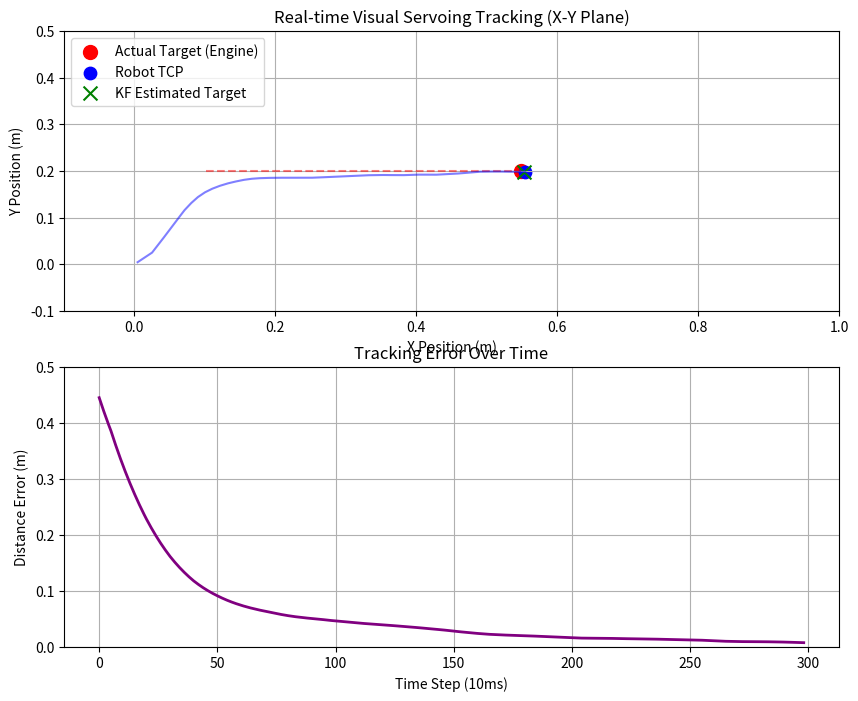

Write the Python code that produced this figure.
import sys
import time
import matplotlib.pyplot as plt
import numpy as np

# [이전 단계에서 작성한 칼만 필터 클래스 포함]
class LatencyCompensatedKF:

    def __init__(self, dt=0.01):
        self.dt = dt
        self.X = np.zeros((12, 1))

        self.F = np.eye(12)
        for i in range(3):
            self.F[i, i + 3] = self.dt
            self.F[i + 6, i + 9] = self.dt

        self.P = np.eye(12) * 0.1

        self.Q = np.eye(12)
        for i in range(6):
            self.Q[i, i] = 1e-6
            self.Q[i + 6, i + 6] = 1e-4

        self.H = np.zeros((6, 12))
        self.H[0:3, 0:3] = np.eye(3)
        self.H[3:6, 0:3] = -np.eye(3)
        self.H[3:6, 6:9] = np.eye(3)

        self.R = np.eye(6)
        for i in range(3):
            self.R[i, i] = 1e-6
            self.R[i + 3, i + 3] = 1e-2  # 노이즈 시각화를 위해 조금 키움

    def init_state(self, robot_pos, target_pos, conveyor_vel):
        self.X[0:3] = np.array(robot_pos).reshape(3, 1)
        self.X[6:9] = np.array(target_pos).reshape(3, 1)
        self.X[9:12] = np.array(conveyor_vel).reshape(3, 1)

    def predict(self):
        self.X = np.dot(self.F, self.X)
        self.P = np.dot(np.dot(self.F, self.P), self.F.T) + self.Q
        return self.X

    def update_with_latency(self, measured_robot_pos, measured_relative_pos, latency):
        v_xt = self.X[9, 0]
        v_yt = self.X[10, 0]
        v_zt = self.X[11, 0]
        target_vel = np.array([v_xt, v_yt, v_zt])

        compensated_relative_pos = np.array(measured_relative_pos) + (
            target_vel * latency
        )

        Z = np.vstack(
            (
                np.array(measured_robot_pos).reshape(3, 1),
                compensated_relative_pos.reshape(3, 1),
            )
        )

        S = np.dot(np.dot(self.H, self.P), self.H.T) + self.R
        K = np.dot(np.dot(self.P, self.H.T), np.linalg.inv(S))

        y = Z - np.dot(self.H, self.X)
        self.X = self.X + np.dot(K, y)

        I = np.eye(12)
        self.P = np.dot((I - np.dot(K, self.H)), self.P)
        return self.X


# --- 가상 환경 시뮬레이터 및 뷰어 ---
def run_simulation():
    dt = 0.01  # 로봇 제어 주기 (10ms)
    total_steps = 300  # 3초 동안 시뮬레이션 진행

    kf = LatencyCompensatedKF(dt=dt)

    # 1. 초기 물리 상태 정의 (가상 공간의 실제 참값들)
    true_conveyor_vel = np.array([0.15, 0.0, 0.0])  # 컨베이어가 X방향으로 0.15 m/s 기동
    true_target_pos = np.array(
        [0.1, 0.2, 0.0]
    )  # 엔진 볼트 구멍의 실제 초기 위치
    true_robot_pos = np.array([0.0, 0.0, 0.4])  # 로봇 TCP의 실제 초기 위치

    # 칼만 필터 초기화 (초기 타겟 위치는 약간의 오차가 있다고 가정)
    kf.init_state(
        robot_pos=true_robot_pos,
        target_pos=true_target_pos + np.array([0.05, -0.05, 0.0]),  # 오차 유발
        conveyor_vel=[0.0, 0.0, 0.0],  # 속도는 모르는 상태로 시작
    )

    # 2. 비전 카메라 지연 환경 설정
    vision_latency = 0.05  # 50ms (5스텝) 지연
    vision_update_interval = 5  # 50ms 마다 비전 결과 도달

    # 과거 상태를 임시 저장하기 위한 가상 큐 히스토리 (시뮬레이터용)
    history_true_target = []
    history_true_robot = []

    # 3. 실시간 뷰어 설정 (Matplotlib 상단/하단 2분할 뷰)
    plt.ion()
    fig, (ax1, ax2) = plt.subplots(2, 1, figsize=(10, 8))

    # 상단: 2D 평면 위치 플롯
    ax1.set_title("Real-time Visual Servoing Tracking (X-Y Plane)")
    ax1.set_xlabel("X Position (m)")
    ax1.set_ylabel("Y Position (m)")
    ax1.grid(True)

    # 하단: 시간에 따른 오차(수렴 곡선) 플롯
    ax2.set_title("Tracking Error Converge")
    ax2.set_xlabel("Time Step")
    ax2.set_ylabel("Error (m)")
    ax2.grid(True)

    errors = []

    # --- 메인 제어 루프 ---
    for step in range(total_steps):
        # [물리 시뮬레이션] 실제 엔진은 컨베이어를 타고 이동
        true_target_pos += true_conveyor_vel * dt

        # [비주얼 서보잉 로직] 로봇은 필터가 '추정'한 엔진 위치를 향해 단순 비례 제어로 쫓아감
        estimated_target_pos = kf.X[6:9].flatten()


        # 로봇 속도 제어 명령 (현재 로봇과 추정된 타겟 사이의 오차 기반)
        kp = 3.0  # 비례 이득
        # robot_cmd_vel = kp * (estimated_target_pos - true_robot_pos)

        # 1. 칼만 필터가 추정한 컨베이어의 속도를 가져옴
        estimated_conveyor_vel = kf.X[9:12].flatten()

        # 2. 오차 기반 제어에 '컨베이어 속도(피드포워드)'를 더해줌
        robot_cmd_vel = kp * (estimated_target_pos - true_robot_pos) + estimated_conveyor_vel




        # 로봇 실제 위치 업데이트
        true_robot_pos += robot_cmd_vel * dt

        # 가상 데이터 히스토리 저장 (비전 지연 재현용)
        history_true_target.append(true_target_pos.copy())
        history_true_robot.append(true_robot_pos.copy())

        # 칼만 필터 Predict 수행 (로봇 속도는 내부 측정값으로 전달되었다고 가정)
        kf.X[3:6] = robot_cmd_vel.reshape(3, 1)
        kf.predict()

        # [비전 업데이트 발생] 50ms 주기로 과거의 비전 결과 데이터 도달
        if step >= vision_update_interval and step % vision_update_interval == 0:
            # 50ms(5스텝) 전의 물리 상태 인덱스 계산
            past_idx = step - int(vision_latency / dt)

            past_target = history_true_target[past_idx]
            past_robot = history_true_robot[past_idx]

            # 50ms 전 과거 시점에 카메라가 촬영한 상대 위치 (노이즈 추가)
            noise = np.random.normal(0, 0.005, 3)  # 5mm 수준의 백색 잡음
            measured_relative_past = (past_target - past_robot) + noise

            # 지연 보정 기능이 탑재된 Update 수행
            kf.update_with_latency(
                measured_robot_pos=true_robot_pos,
                measured_relative_pos=measured_relative_past,
                latency=vision_latency,
            )

        # 실제 타겟과 실제 로봇 사이의 현재 거리 오차 계산
        current_error = np.linalg.norm(true_target_pos - true_robot_pos)
        errors.append(current_error)

        # --- 실시간 화면 갱신 (애니메이션) ---
        if step % 2 == 0:  # 20ms 마다 화면을 다시 그림 (성능 최적화)
            ax1.cla()
            ax1.set_title("Real-time Visual Servoing Tracking (X-Y Plane)")
            ax1.set_xlabel("X Position (m)")
            ax1.set_ylabel("Y Position (m)")
            ax1.grid(True)
            ax1.set_xlim(-0.1, 1.0)
            ax1.set_ylim(-0.1, 0.5)

            # 점으로 현재 상태 표현
            ax1.scatter(
                true_target_pos[0],
                true_target_pos[1],
                color="red",
                s=100,
                label="Actual Target (Engine)",
            )
            ax1.scatter(
                true_robot_pos[0],
                true_robot_pos[1],
                color="blue",
                s=80,
                label="Robot TCP",
            )
            ax1.scatter(
                estimated_target_pos[0],
                estimated_target_pos[1],
                color="green",
                marker="x",
                s=100,
                label="KF Estimated Target",
            )

            # 추적 궤적선 그리기
            target_history_np = np.array(history_true_target)
            robot_history_np = np.array(history_true_robot)
            ax1.plot(
                target_history_np[:, 0],
                target_history_np[:, 1],
                "r--",
                alpha=0.5,
            )
            ax1.plot(
                robot_history_np[:, 0],
                robot_history_np[:, 1],
                "b-",
                alpha=0.5,
            )
            ax1.legend(loc="upper left")

            # 하단 에러 그래프 갱신
            ax2.cla()
            ax2.set_title("Tracking Error Over Time")
            ax2.set_xlabel("Time Step (10ms)")
            ax2.set_ylabel("Distance Error (m)")
            ax2.grid(True)
            ax2.plot(errors, color="purple", lw=2)
            ax2.set_ylim(0, 0.5)

            plt.draw()
            plt.pause(0.001)

    plt.ioff()
    plt.show()


if __name__ == "__main__":
    run_simulation()
